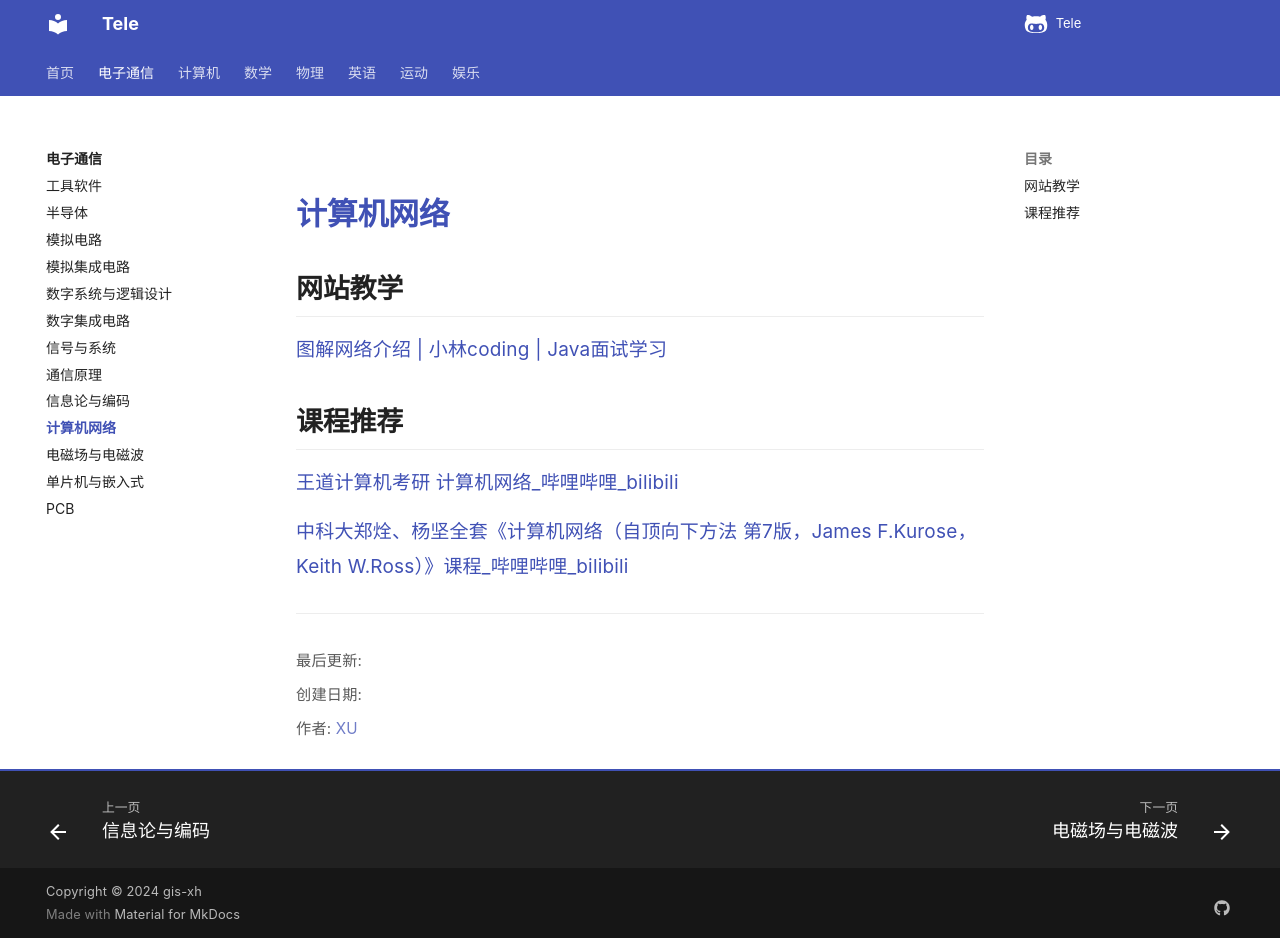

repository: Xuxu0927/Tele · page: 电子通信/计算机网络/index.html · generator: mkdocs

# 计算机网络

## 网站教学

[图解网络介绍 | 小林coding | Java面试学习](https://xiaolincoding.com/network/)





## 课程推荐

[王道计算机考研 计算机网络_哔哩哔哩_bilibili](https://www.bilibili.com/video/BV19E411D78Q?spm_id_from=333.788.videopod.sections&vd_source=c7e3675d49afb96c142d2e0f81613b1e)

[中科大郑烇、杨坚全套《计算机网络（自顶向下方法 第7版，James F.Kurose，Keith W.Ross）》课程_哔哩哔哩_bilibili](https://www.bilibili.com/video/BV1JV411t7ow?spm_id_from=333.788.recommend_more_video.2&trackid=web_related_0.router-related-2206146-scclp.1768465544439.254&vd_source=c7e3675d49afb96c142d2e0f81613b1e)
